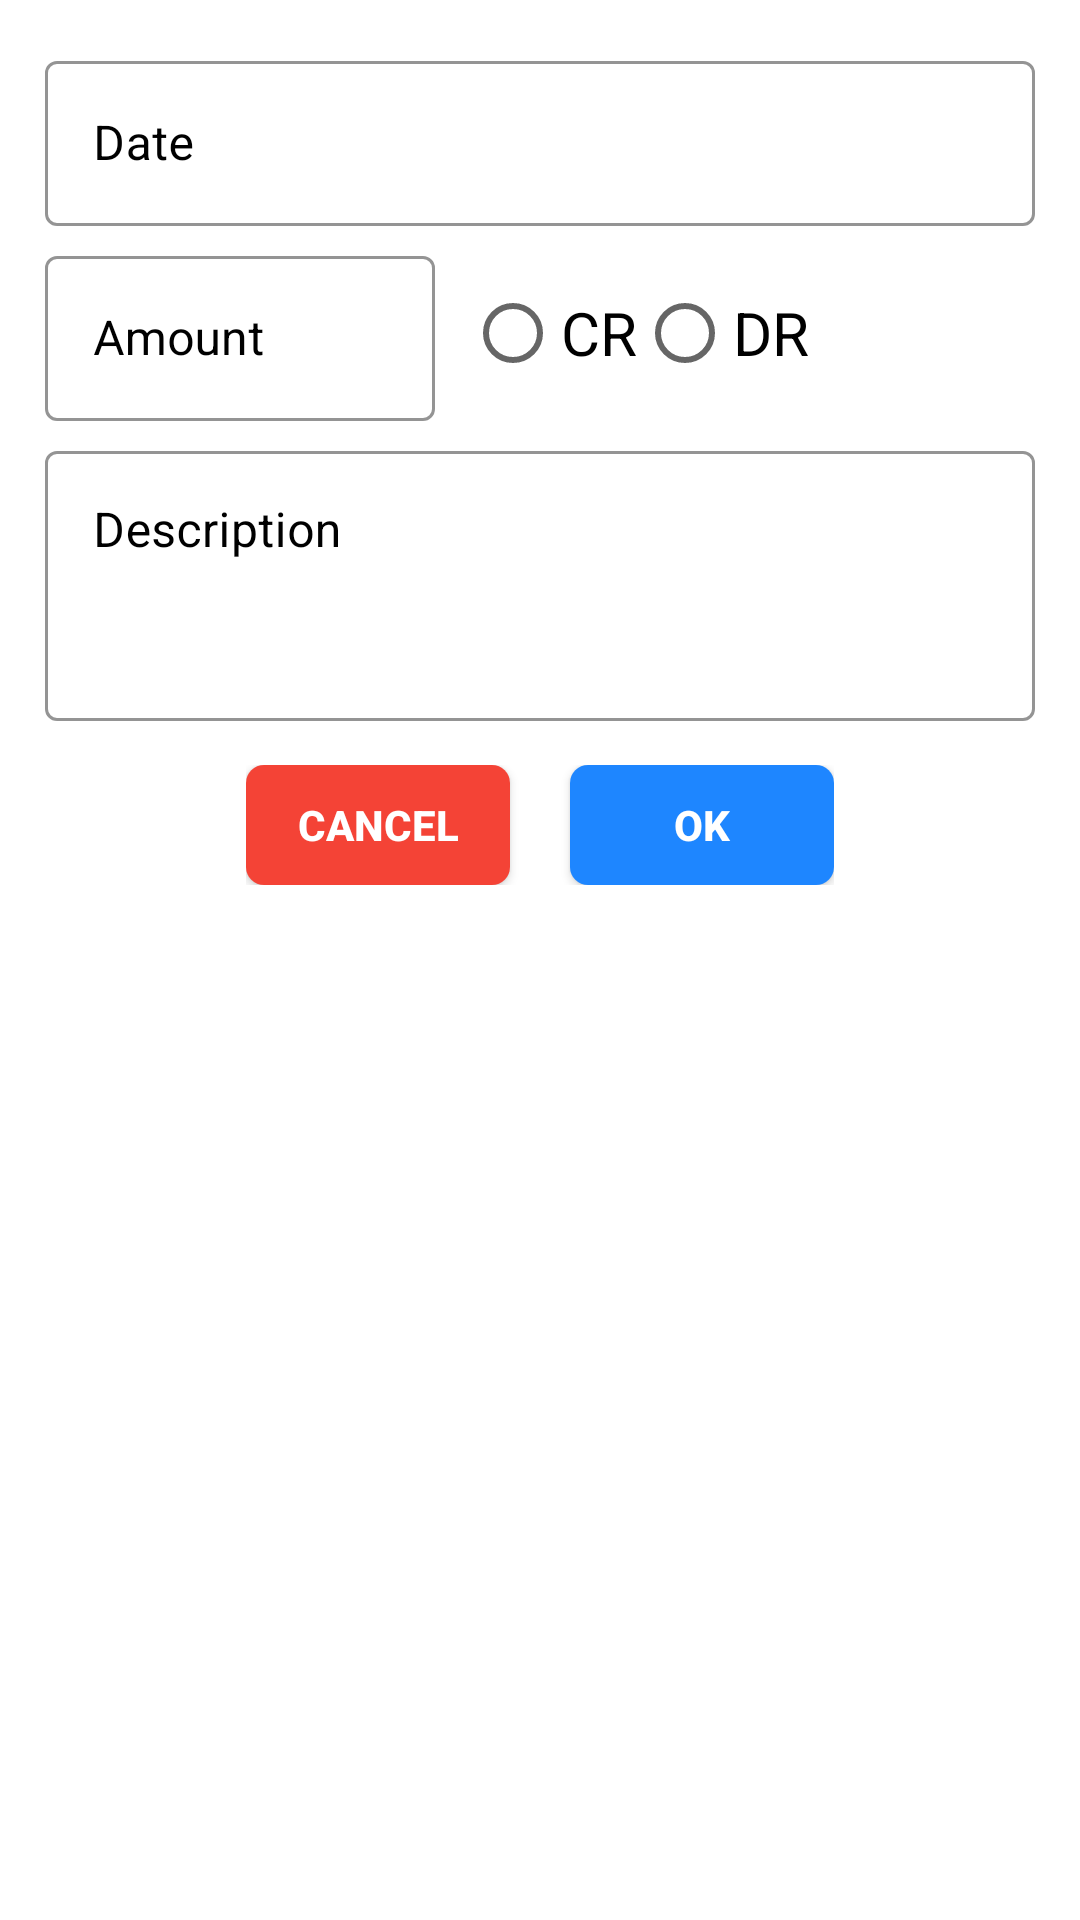

Layout XML and referenced resources for this Android screen:
<!-- AndroidManifest.xml: application theme Theme.ExpenseManager -->
<!-- res/layout/add_transcation_custom_dialog.xml -->
<?xml version="1.0" encoding="utf-8"?>
<RelativeLayout xmlns:android="http://schemas.android.com/apk/res/android"
    xmlns:app="http://schemas.android.com/apk/res-auto"
    xmlns:tools="http://schemas.android.com/tools"
    android:layout_width="match_parent"
    android:layout_height="wrap_content"
    tools:context=".AddTransactionActivity"
    android:background="@color/white">

    <LinearLayout
        android:id="@+id/linlaydate"
        android:layout_marginTop="15dp"
        android:layout_marginStart="15dp"
        android:layout_width="match_parent"
        android:layout_height="wrap_content"
        android:layout_marginEnd="15dp">

        <com.google.android.material.textfield.TextInputLayout
            android:layout_width="match_parent"

            android:layout_height="65dp"
            android:hint="Date"

            android:id="@+id/date_hint"
            android:textColorHint="@color/black"
            style="@style/HintTextStyle"
            >
        <com.google.android.material.textfield.TextInputEditText
            android:layout_width="match_parent"
            android:layout_height="55dp"
            android:id="@+id/edit_date"
            android:textColor="@color/black"
            android:textColorHint="@color/black"
            android:focusableInTouchMode="true"
            android:cursorVisible="false"
            android:focusable="false"

            />
        </com.google.android.material.textfield.TextInputLayout>
       
    </LinearLayout>
    <LinearLayout
        android:id="@+id/linlayamount"
        android:layout_width="match_parent"
        android:layout_height="wrap_content"
        android:layout_below="@id/linlaydate"
        android:layout_marginStart="15dp"
        android:layout_marginEnd="15dp"
        >
    <com.google.android.material.textfield.TextInputLayout

        android:layout_width="130dp"
        android:layout_height="65dp"
        android:hint="Amount"

        android:id="@+id/amount_hint"
        android:textColorHint="@color/black"
        style="@style/HintTextStyle"
        >
        <com.google.android.material.textfield.TextInputEditText

            android:layout_width="130dp"
            android:layout_height="55dp"
            android:id="@+id/edit_amount"
            android:inputType="number"
            android:maxLength="17"
            android:textColor="@color/black"
            android:textColorHint="@color/black"
            />
    </com.google.android.material.textfield.TextInputLayout>

    <RadioGroup
        android:id="@+id/Rgtype"
        android:layout_width="150dp"
        android:layout_height="wrap_content"
        android:layout_toRightOf="@id/amount_hint"
        android:layout_marginTop="15dp"
        android:layout_marginStart="10dp"
        android:orientation="horizontal"

       >

        <RadioButton
            android:id="@+id/Rbcr"
            android:layout_width="wrap_content"
            android:layout_height="match_parent"
            android:text="CR"
            android:textSize="20sp"
            android:textColor="@color/black"

            />
        <RadioButton
            android:id="@+id/Rbdr"
            android:layout_width="wrap_content"
            android:layout_height="match_parent"
            android:text="DR"
            
            android:textSize="20sp"
            android:textColor="@color/black"/>
    </RadioGroup>
</LinearLayout>
    <LinearLayout
        android:id="@+id/linlaydes"
        android:layout_width="match_parent"
        android:layout_height="wrap_content"
        android:layout_below="@id/linlayamount"
        android:layout_marginStart="15dp"
        android:layout_marginEnd="15dp"
       >


    <com.google.android.material.textfield.TextInputLayout

        android:layout_width="match_parent"
        android:layout_height="100dp"
        android:hint="Description"
        app:hintTextColor="@color/black"
        android:id="@+id/desc_hint"
        android:textColorHint="@color/black"
        style="@style/HintTextStyle"
        >
        <com.google.android.material.textfield.TextInputEditText
            android:layout_width="match_parent"
            android:layout_height="90dp"
            android:id="@+id/edit_desc"
            android:inputType="textMultiLine"
            android:textColor="@color/black"
            android:textColorHint="@color/black"
            android:gravity="top"
            android:capitalize="words"
            />
    </com.google.android.material.textfield.TextInputLayout>
    </LinearLayout>

    <LinearLayout
        android:layout_width="wrap_content"
        android:layout_height="wrap_content"
      android:layout_below="@+id/linlaydes"
        android:layout_marginTop="10dp"
        android:layout_marginBottom="15dp"
        android:layout_centerHorizontal="true">
        <androidx.appcompat.widget.AppCompatButton
            android:id="@+id/btn_cancel"
            android:layout_width="wrap_content"
            android:layout_height="40dp"


            android:background="@drawable/cancle_btn_back"
            android:layout_marginEnd="20dp"
            android:text="@string/cancel"
            android:textColor="@color/white"
            android:textStyle="bold" />

        <androidx.appcompat.widget.AppCompatButton
            android:id="@+id/btn_ok"
            android:layout_width="wrap_content"
            android:layout_height="40dp"

            android:text="OK"
            android:layout_toEndOf="@id/btn_cancel"
            android:background="@drawable/create_btn_back"
            android:textColor="@color/white"
            android:textStyle="bold" />


    </LinearLayout>



</RelativeLayout>
<!-- resources referenced by this layout -->
<resources>
  <color name="black">#FF000000</color>
  <color name="white">#FFFFFFFF</color>
  <!-- drawable cancle_btn_back (drawable) -->
  <?xml version="1.0" encoding="utf-8"?>
  <shape android:shape="rectangle"
      xmlns:android="http://schemas.android.com/apk/res/android" >
  
      <solid android:color="@color/red"/>
      <corners android:radius="6dp"/>
  
  </shape>
  <!-- drawable create_btn_back (drawable) -->
  <?xml version="1.0" encoding="utf-8"?>
  <shape xmlns:android="http://schemas.android.com/apk/res/android"
      android:shape="rectangle">
  
      <solid android:color="#1E86FF" />
      <corners android:radius="6dp" />
  
  </shape>
  <string name="cancel">Cancel</string>
  <style name="HintTextStyle" parent="Widget.MaterialComponents.TextInputLayout.OutlinedBox">
          <item name="boxStrokeColor">@color/edittxtback</item>
  
      </style>
  <style name="Theme.ExpenseManager" parent="Theme.MaterialComponents.DayNight.DarkActionBar.Bridge">
          
          <item name="colorPrimary">#1565C0</item>
          <item name="colorPrimaryVariant">@color/purple_700</item>
          <item name="colorOnPrimary">@color/white</item>
          
          <item name="colorSecondary">@color/teal_200</item>
          <item name="colorSecondaryVariant">@color/teal_700</item>
          <item name="colorOnSecondary">@color/black</item>
          
          <item name="android:statusBarColor" tools:targetApi="l">?attr/colorPrimaryVariant</item>
          
  
          
          <item name="materialCalendarStyle">@style/Widget.MaterialComponents.MaterialCalendar</item>
          <item name="materialCalendarFullscreenTheme">@style/ThemeOverlay.MaterialComponents.MaterialCalendar.Fullscreen</item>
          <item name="materialCalendarTheme">@style/ThemeOverlay.MaterialComponents.MaterialCalendar</item>
          <item name="android:colorControlActivated">@color/primary</item>
      </style>
  <color name="red">#F44336</color>
  <color name="purple_700">#FF3700B3</color>
  <color name="teal_200">#FF03DAC5</color>
  <color name="teal_700">#FF018786</color>
  <color name="primary">#1565C0</color>
</resources>
